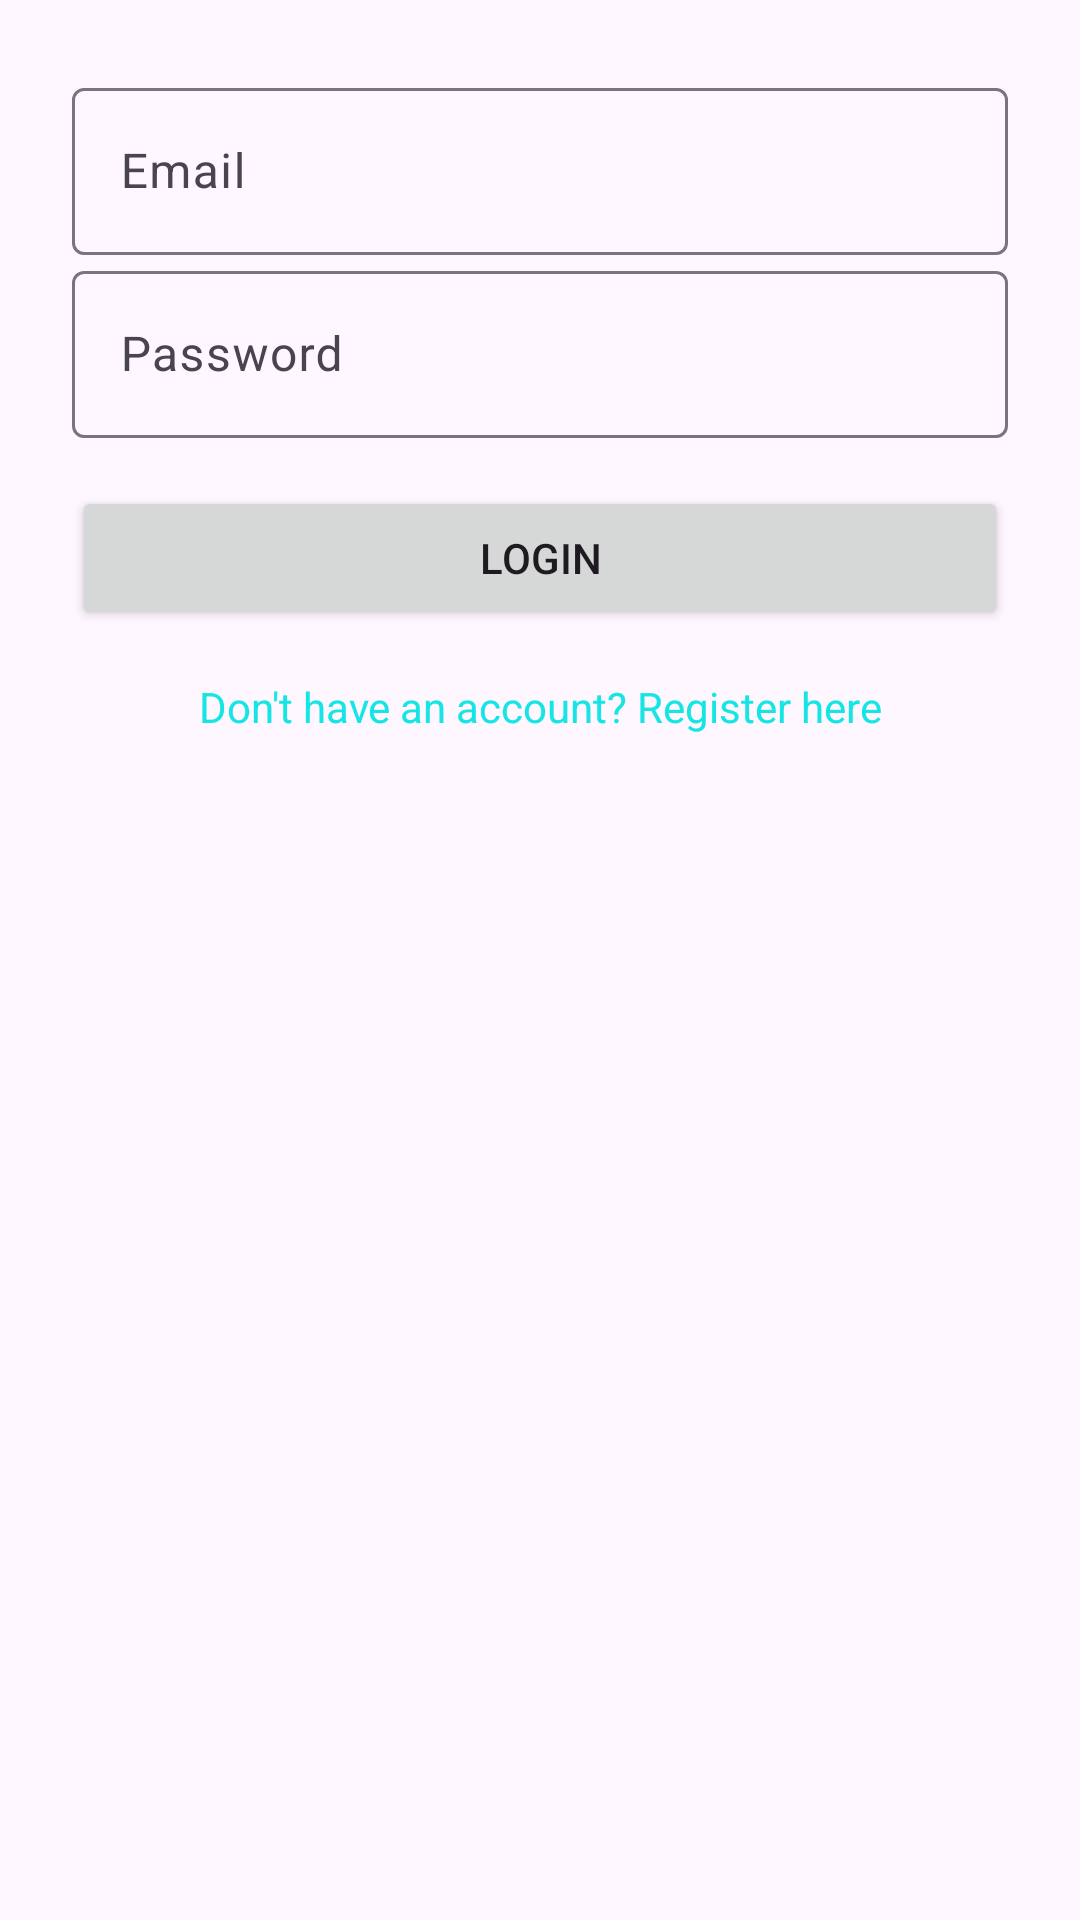

Android layout source for this screen:
<!-- AndroidManifest.xml: application theme Theme.ByBetterBudget -->
<!-- res/layout/activity_login.xml -->
<?xml version="1.0" encoding="utf-8"?>
<androidx.constraintlayout.widget.ConstraintLayout
    xmlns:android="http://schemas.android.com/apk/res/android"
    xmlns:app="http://schemas.android.com/apk/res-auto"
    xmlns:tools="http://schemas.android.com/tools"
    android:layout_width="match_parent"
    android:layout_height="match_parent">


    <LinearLayout
        xmlns:android="http://schemas.android.com/apk/res/android"
        xmlns:app="http://schemas.android.com/apk/res-auto"
        android:layout_width="match_parent"
        android:layout_height="match_parent"
        android:orientation="vertical"
        android:padding="24dp">


        <com.google.android.material.textfield.TextInputLayout
            android:layout_width="match_parent"
            android:layout_height="wrap_content"
            android:hint="Email">

            <EditText
                android:id="@+id/emailip"
                android:layout_width="match_parent"
                android:layout_height="wrap_content"
                android:inputType="textEmailAddress"/>
        </com.google.android.material.textfield.TextInputLayout>


        <com.google.android.material.textfield.TextInputLayout
            android:layout_width="match_parent"
            android:layout_height="wrap_content"
            android:hint="Password">

            <EditText
                android:id="@+id/passwordip"
                android:layout_width="match_parent"
                android:layout_height="wrap_content"
                android:inputType="textPassword"/>
        </com.google.android.material.textfield.TextInputLayout>


        <Button
            android:id="@+id/btnLogin"
            android:layout_width="match_parent"
            android:layout_height="wrap_content"
            android:text="Login"
            android:layout_marginTop="16dp"/>


        <TextView
            android:id="@+id/tvRegister"
            android:layout_width="match_parent"
            android:layout_height="wrap_content"
            android:text="Don't have an account? Register here"
            android:layout_marginTop="16dp"
            android:gravity="center"
            android:textColor="@color/blue"/>
    </LinearLayout>

</androidx.constraintlayout.widget.ConstraintLayout>
<!-- resources referenced by this layout -->
<resources>
  <color name="blue">#15E5E5</color>
  <style name="Theme.ByBetterBudget" parent="Base.Theme.ByBetterBudget" />
  <style name="Base.Theme.ByBetterBudget" parent="Theme.Material3.DayNight.NoActionBar">
  
  
  
          <item name="materialButtonStyle">@style/MyButtonStyle</item>
      </style>
  <style name="MyButtonStyle" parent="Widget.Material3.Button">
          <item name="backgroundTint">@color/blue</item>
      </style>
</resources>
